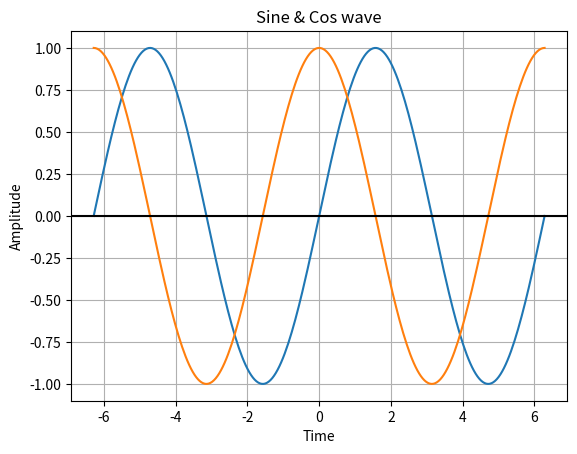

Write the Python code that produced this figure.
import numpy as np
import matplotlib.pyplot as plot

# Get x values of the sine wave
time = np.linspace(-2*np.pi, 2*np.pi, 256, endpoint=True)

# Amplitude of the sine wave is sine of a variable like time
amplitude_sin = np.sin(time)
amplitude_cos = np.cos(time)

# Plot a sine wave using time and amplitude obtained for the sine wave
plot.plot(time, amplitude_sin)
plot.plot(time, amplitude_cos)

# Give a title for the sine wave plot
plot.title('Sine & Cos wave')

# Give x axis label for the sine wave plot
plot.xlabel('Time')

# Give y axis label for the sine wave plot
plot.ylabel('Amplitude')
plot.grid(True, which='both')
plot.axhline(y=0, color='k')
plot.show()
